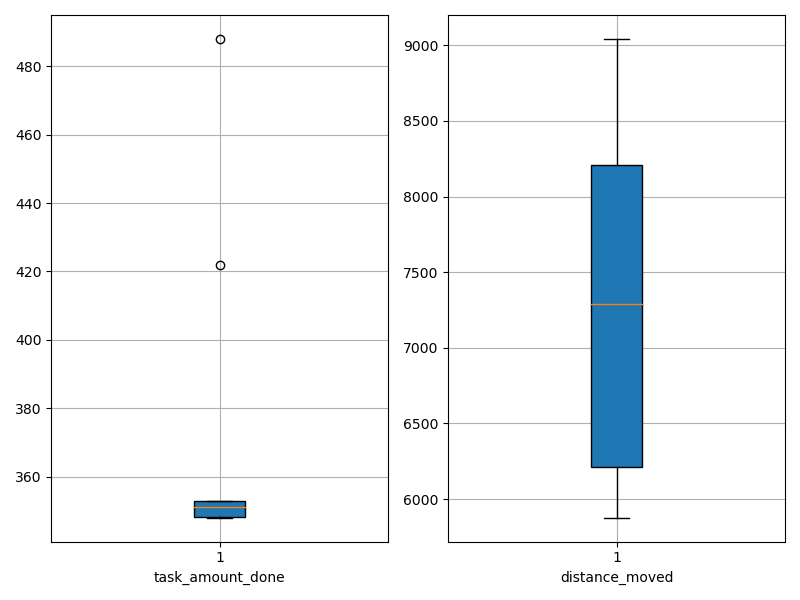

The file beside this chart, header and first rows:
agent_id, task_amount_done, distance_moved
0, 350.0, 7582
1, 348.0, 6213
2, 348.0, 8227
3, 348.0, 6215
4, 349.0, 5877
5, 352.0, 5919
6, 488.0, 9043
7, 352.0, 8165
8, 353.0, 8525
9, 422.0, 6996
